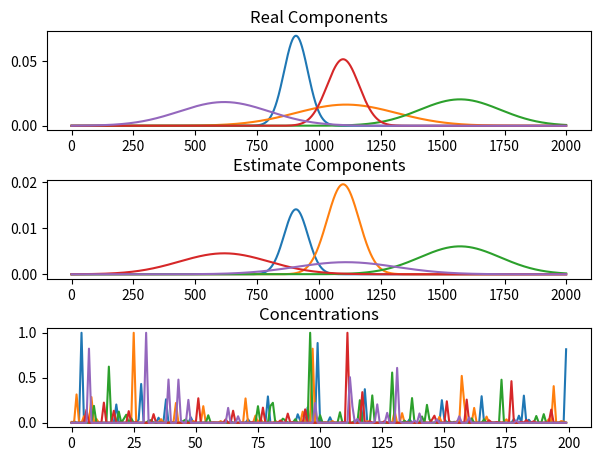

This chart was generated by the following Python code:
import numpy as np
import pandas as pd
import matplotlib.pyplot as plt
import random
import scipy.optimize as optimize

#generate some sample data array
#create random normalised gaussian functions

#Number of Spectral Components
nPure = 5
#Allowed Noise Percentage
noise = 5	

x0 = np.zeros(nPure)
sigma = np.zeros(nPure)
for i in range(nPure):
	x0[i] = random.uniform(-100, 100)
	sigma[i] = random.uniform(3, 25)

x = np.linspace(start = -120, stop = 120, num = 2000)

gx = np.zeros((len(x),5))
plt.subplot(3, 1, 1)
plt.subplots_adjust(left=0.1, bottom=0.075, right=0.95, top=0.9, wspace=0.2, hspace=0.5)


for i in range(5):
	gx[:,i] = np.exp(-(x-x0[i])**2/(2*sigma[i]**2))/np.sqrt(2*np.pi*sigma[i]**2)
	plt.plot(gx[:,i])
	plt.title('Real Components')

#create array with random normalised linear combination of gaussian functions
nspec = 200
D = np.zeros((len(x), nspec))
idx = list(range(nPure))

for i in range(nspec):
	randj = np.zeros(nPure)
	random.shuffle(idx)
	for j in range(nPure):
		randj[j] = random.uniform(0, 1-np.sum(randj))
		D[:,i] = gx[:,idx[j]]*randj[j]

#Main Algorithm
def simplisma(D, nr, error):

	def wmat(c,imp,irank,jvar):
		dm=np.zeros((irank+1, irank+1))
		dm[0,0]=c[jvar,jvar]
		
		for k in range(irank):
			kvar=int(imp[k])
			
			dm[0,k+1]=c[jvar,kvar]
			dm[k+1,0]=c[kvar,jvar]
			
			for kk in range(irank):
				kkvar=int(imp[kk])
				dm[k+1,kk+1]=c[kvar,kkvar]
		
		return dm

	nrow,ncol=D.shape
	
	dl = np.zeros((nrow, ncol))
	imp = np.zeros(nr)
	mp = np.zeros(nr)
	
	w = np.zeros((nr, ncol))
	p = np.zeros((nr, ncol))
	s = np.zeros((nr, ncol))
	
	error=error/100
	mean=np.mean(D, axis=0)
	error=np.max(mean)*error
	
	s[0,:]=np.std(D, axis=0)
	w[0,:]=(s[0,:]**2)+(mean**2)
	p[0,:]=s[0,:]/(mean+error)

	imp[0] = int(np.argmax(p[0,:]))
	mp[0] = p[0,:][int(imp[0])]
	
	l=np.sqrt((s[0,:]**2)+((mean+error)**2))

	for j in range(ncol):
		dl[:,j]=D[:,j]/l[j]
		
	c=np.dot(dl.T,dl)/nrow
	
	w[0,:]=w[0,:]/(l**2)
	p[0,:]=w[0,:]*p[0,:]
	s[0,:]=w[0,:]*s[0,:]
	
	print('purest variable 1: ', int(imp[0]+1), mp[0])

	for i in range(nr-1):
		for j in range(ncol):
			dm=wmat(c,imp,i+1,j)
			w[i+1,j]=np.linalg.det(dm)
			p[i+1,j]=w[i+1,j]*p[0,j]
			s[i+1,j]=w[i+1,j]*s[0,j]
			
		imp[i+1] = int(np.argmax(p[i+1,:]))
		mp[i+1] = p[i+1,int(imp[i+1])]
		
		print('purest variable '+str(i+2)+': ', int(imp[i+1]+1), mp[i+1])
		
	S=np.zeros((nrow, nr))
			
	for i in range(nr):
		S[0:nrow,i]=D[0:nrow,int(imp[i])]
		
	plt.subplot(3, 1, 2)
	plt.plot(S)
	plt.title('Estimate Components')
	
	C = np.dot(np.linalg.pinv(S), D)
	
	plt.subplot(3, 1, 3)
	for i in range(nr):
		plt.plot(C[i])
	plt.title('Concentrations')
	plt.show()
	
	return S, C

#Run Simplisma
S, C = simplisma(D, nPure, noise)

